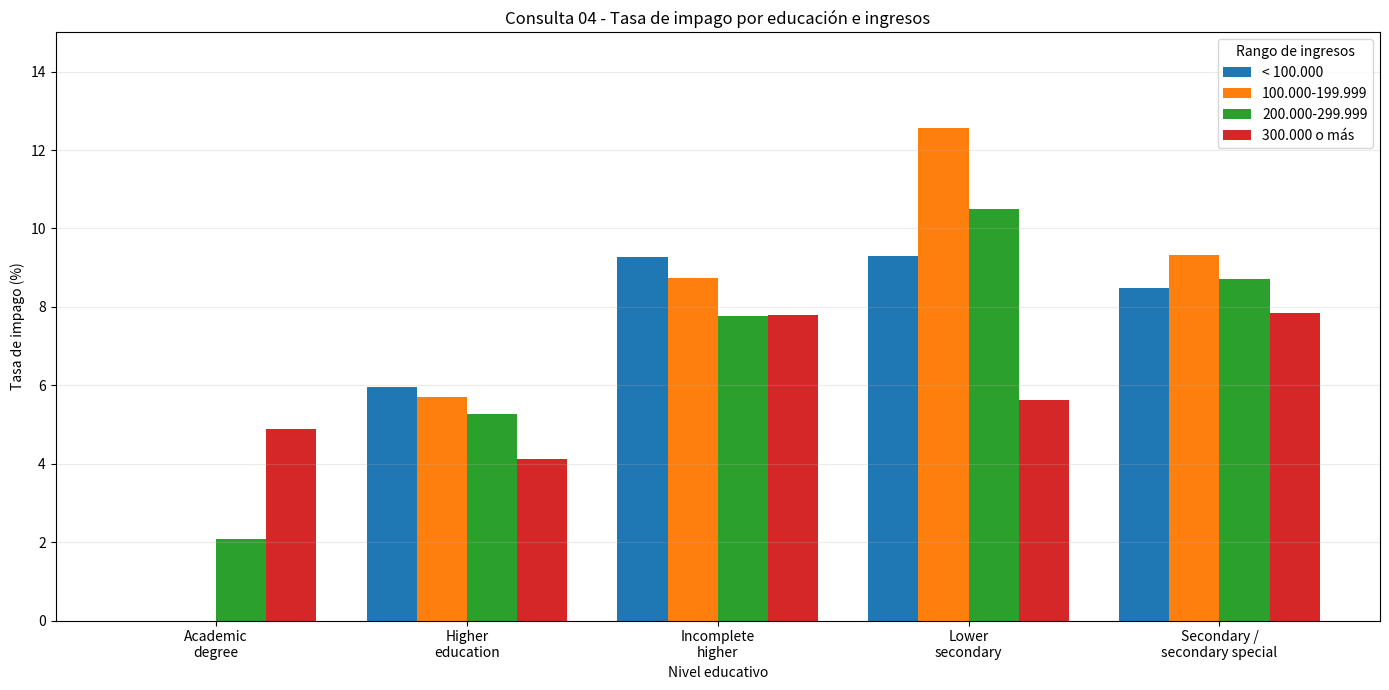

Recreate this plot in Python.
import matplotlib.pyplot as plt
import numpy as np
from pathlib import Path

# Resultados reales de PySpark - Consulta 04
educacion = [
    "Academic degree",
    "Higher education",
    "Incomplete higher",
    "Lower secondary",
    "Secondary / secondary special"
]

menos_100k = [0.00, 5.96, 9.28, 9.29, 8.49]
de_100_200k = [0.00, 5.69, 8.74, 12.57, 9.33]
de_200_300k = [2.08, 5.26, 7.76, 10.50, 8.72]
mas_300k = [4.88, 4.12, 7.78, 5.62, 7.84]

x = np.arange(len(educacion))
ancho = 0.2

fig, ax = plt.subplots(figsize=(14, 7))

ax.bar(x - 1.5 * ancho, menos_100k, ancho, label="< 100.000")
ax.bar(x - 0.5 * ancho, de_100_200k, ancho, label="100.000-199.999")
ax.bar(x + 0.5 * ancho, de_200_300k, ancho, label="200.000-299.999")
ax.bar(x + 1.5 * ancho, mas_300k, ancho, label="300.000 o más")

ax.set_title("Consulta 04 - Tasa de impago por educación e ingresos")
ax.set_xlabel("Nivel educativo")
ax.set_ylabel("Tasa de impago (%)")

ax.set_xticks(x)
ax.set_xticklabels(
    [
        "Academic\ndegree",
        "Higher\neducation",
        "Incomplete\nhigher",
        "Lower\nsecondary",
        "Secondary /\nsecondary special"
    ]
)

ax.legend(title="Rango de ingresos")
ax.grid(axis="y", alpha=0.25)
ax.set_ylim(0, 15)

fig.tight_layout()

salida = Path("resultados/grafico_consulta_04.png")
salida.parent.mkdir(parents=True, exist_ok=True)

plt.savefig(salida, dpi=300, bbox_inches="tight")
plt.close()

print(f"Gráfico guardado en: {salida.resolve()}")
